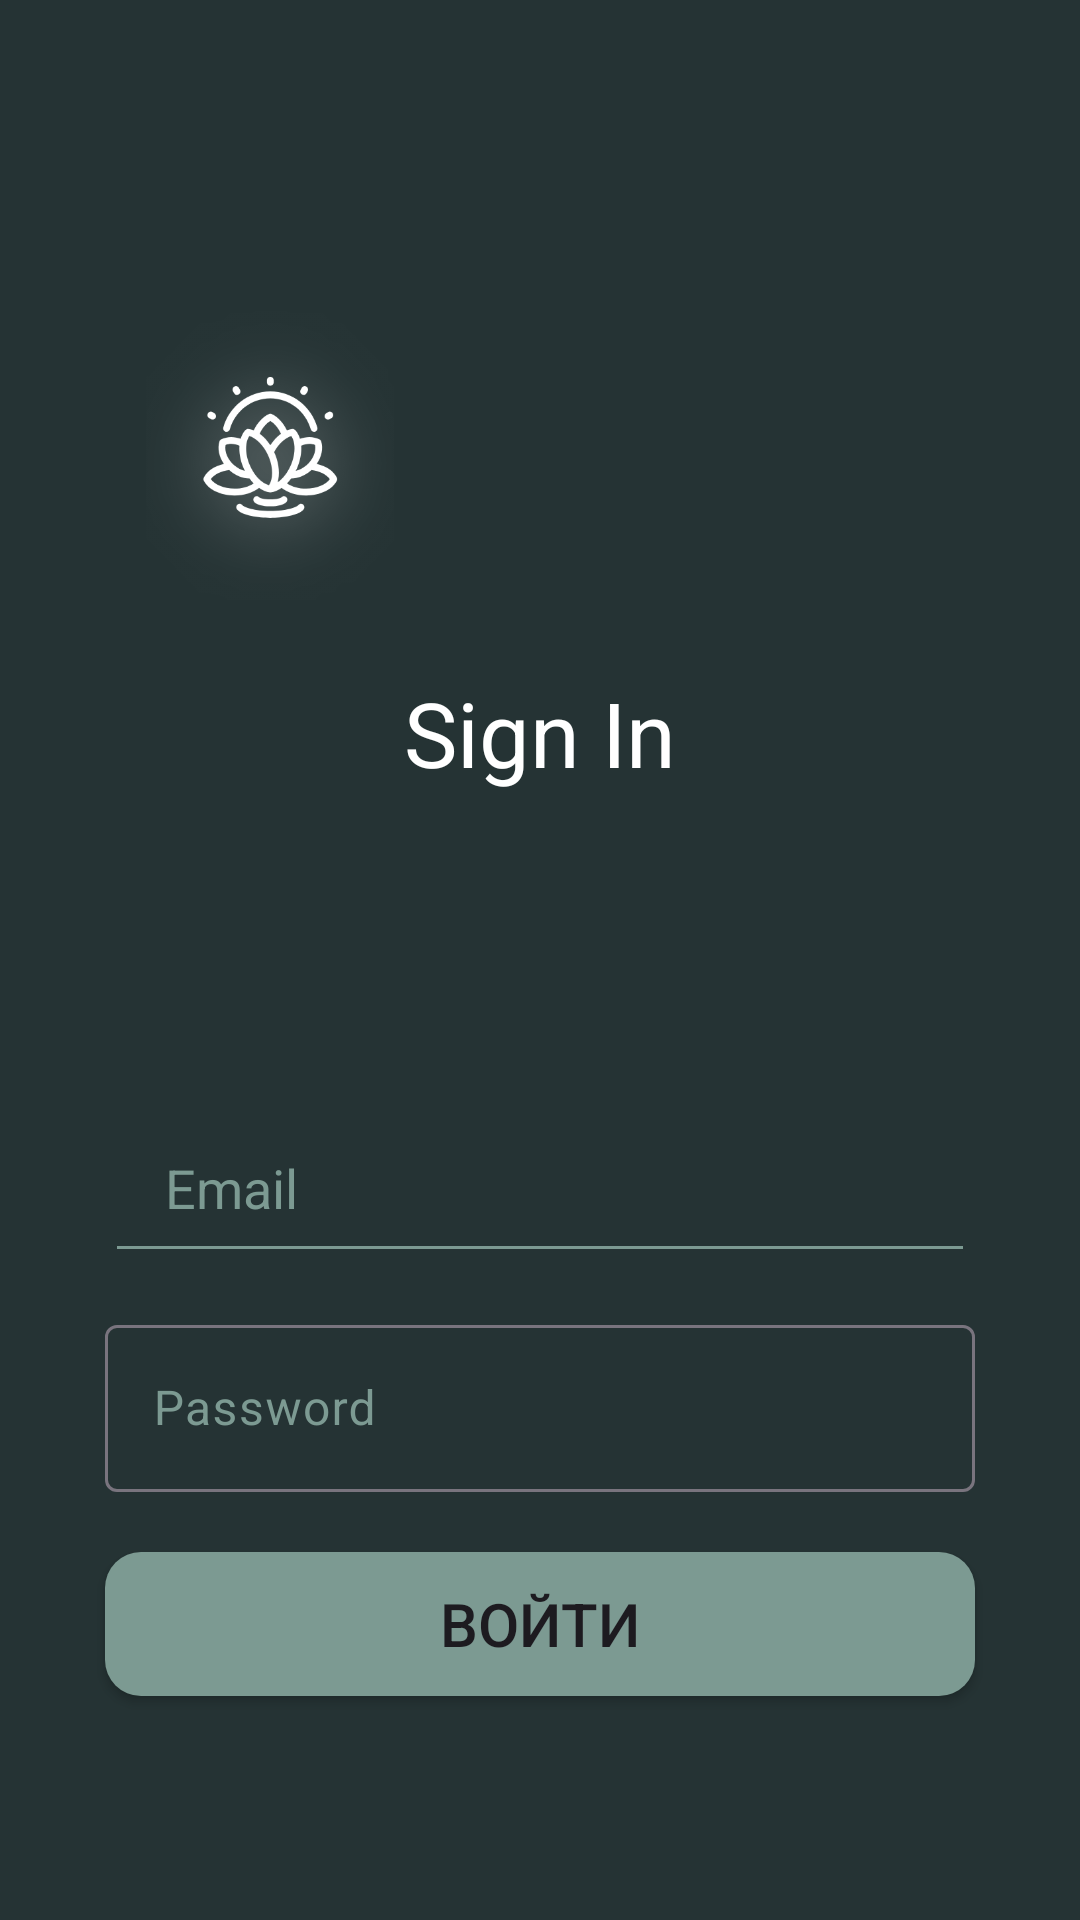

Produce the Android XML layout that renders to this screen, including the resource entries it uses.
<!-- AndroidManifest.xml: application theme Theme.MediationProject -->
<!-- res/layout/activity_sign_in.xml -->
<?xml version="1.0" encoding="utf-8"?>
<androidx.constraintlayout.widget.ConstraintLayout xmlns:android="http://schemas.android.com/apk/res/android"
    xmlns:app="http://schemas.android.com/apk/res-auto"
    xmlns:tools="http://schemas.android.com/tools"
    android:layout_width="match_parent"
    android:layout_height="match_parent"
    android:background="@color/background_color"
    tools:context=".ui.activity.SignInActivity">

    <ImageView
        android:id="@+id/imageView2"
        android:layout_width="100dp"
        android:layout_height="100dp"
        android:layout_marginStart="40dp"
        android:layout_marginTop="100dp"
        android:src="@drawable/logo_1"
        app:layout_constraintStart_toStartOf="parent"
        app:layout_constraintTop_toTopOf="parent" />

    <TextView
        android:id="@+id/textView2"
        android:layout_width="wrap_content"
        android:layout_height="wrap_content"
        android:layout_marginTop="24dp"
        android:text="Sign In"
        android:textColor="@color/text_color"
        android:textSize="30sp"
        app:layout_constraintStart_toStartOf="parent"
        app:layout_constraintTop_toBottomOf="@+id/imageView2"
        app:layout_constraintEnd_toEndOf="parent"
>
    </TextView>

    <EditText
        android:id="@+id/email"
        android:layout_width="match_parent"
        android:layout_height="60dp"
        android:layout_marginStart="35dp"
        android:layout_marginTop="100dp"
        android:layout_marginEnd="35dp"
        android:backgroundTint="@color/placeholder_color"
        android:hint="Email"
        android:paddingLeft="20sp"
        android:textColor="@color/text_color"
        android:textColorHint="@color/placeholder_color"
        app:layout_constraintEnd_toEndOf="parent"
        app:layout_constraintStart_toStartOf="parent"
        app:layout_constraintTop_toBottomOf="@+id/textView2">
    </EditText>

    <com.google.android.material.textfield.TextInputLayout
        android:id="@+id/tl_password"
        android:layout_width="match_parent"
        android:layout_height="wrap_content"
        android:layout_marginStart="35dp"
        android:layout_marginTop="12dp"
        android:layout_marginEnd="35dp"
        android:backgroundTint="@color/placeholder_color"
        android:hint="Password"
        android:textColorHint="@color/placeholder_color"
        app:layout_constraintTop_toBottomOf="@+id/email">

        <com.google.android.material.textfield.TextInputEditText
            android:id="@+id/te_password"
            android:layout_width="match_parent"
            android:layout_height="wrap_content"
            android:imeOptions="actionDone"
            android:inputType="text|textLongMessage|textMultiLine"
            android:textColor="@color/text_color">
        </com.google.android.material.textfield.TextInputEditText>
    </com.google.android.material.textfield.TextInputLayout>

    <Button
        android:id="@+id/active_button"
        android:layout_width="match_parent"
        android:layout_height="wrap_content"
        android:layout_marginStart="35sp"
        android:layout_marginTop="20dp"
        android:layout_marginEnd="35sp"
        android:background="@drawable/button_shape"
        android:onClick="signIn"
        android:padding="10dp"
        android:text="Войти"
        android:textAlignment="center"
        android:textSize="20dp"
        app:layout_constraintEnd_toEndOf="parent"
        app:layout_constraintStart_toStartOf="parent"
        app:layout_constraintTop_toBottomOf="@+id/tl_password">
    </Button>

</androidx.constraintlayout.widget.ConstraintLayout>
<!-- resources referenced by this layout -->
<resources>
  <color name="background_color">#253334</color>
  <color name="placeholder_color">#7C9A92</color>
  <color name="text_color">#FFFFFFFF</color>
  <!-- drawable button_shape (drawable) -->
  <?xml version="1.0" encoding="utf-8"?>
  <shape xmlns:android="http://schemas.android.com/apk/res/android"
      android:shape="rectangle">
      <corners android:radius="12dp"/>
      <solid android:color="@color/active_element"/>
  </shape>
  <!-- drawable logo_1: png bitmap (drawable, 32923 bytes) -->
  <style name="Theme.MediationProject" parent="Base.Theme.MediationProject" />
  <color name="active_element">#7C9A92</color>
  <style name="Base.Theme.MediationProject" parent="Theme.Material3.DayNight.NoActionBar">
          
           <item name="colorPrimary">@color/active_element</item>
           <item name="colorOnPrimary">@color/background_color</item>
           <item name="colorSecondary">@color/black</item>
           <item name="colorOnSecondary">@color/text_color</item>
      </style>
  <color name="black">#FF000000</color>
</resources>
